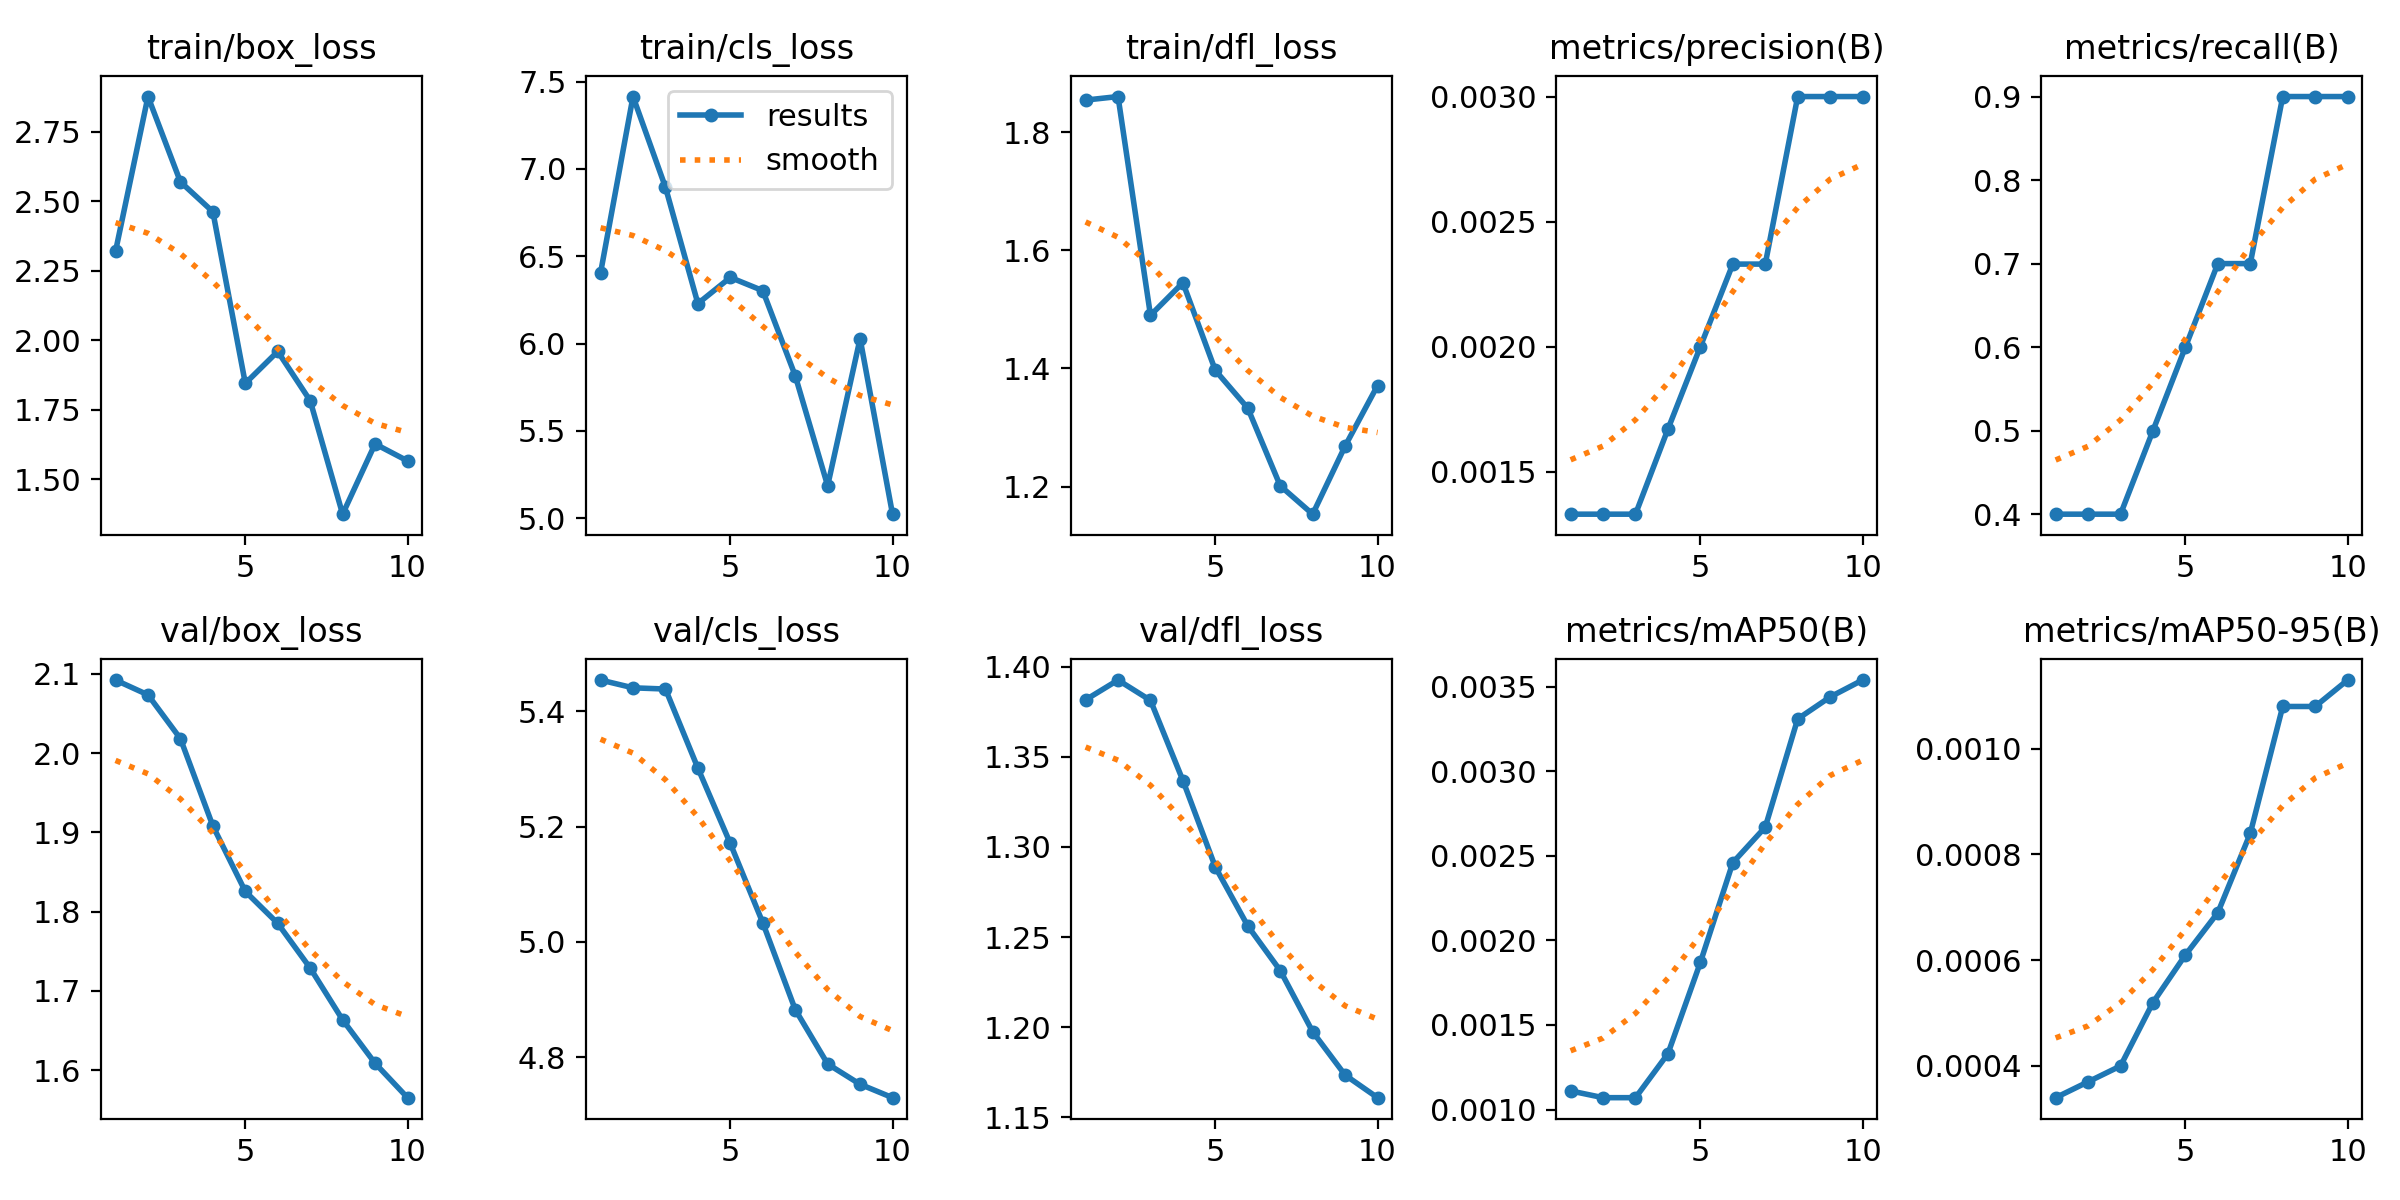

The data file committed next to this chart (first rows):
epoch, time, train/box_loss, train/cls_loss, train/dfl_loss, metrics/precision(B), metrics/recall(B), metrics/mAP50(B), metrics/mAP50-95(B), val/box_loss, val/cls_loss, val/dfl_loss, lr/pg0, lr/pg1, lr/pg2
1, 5, 2.32, 6.405, 1.855, 0.00133, 0.4, 0.00111, 0.00034, 2.092, 5.455, 1.382, 0, 0, 0
2, 9.087, 2.877, 7.415, 1.861, 0.00133, 0.4, 0.00107, 0.00037, 2.073, 5.441, 1.393, 1.802e-05, 1.802e-05, 1.802e-05
3, 12.27, 2.57, 6.896, 1.49, 0.00133, 0.4, 0.00107, 0.0004, 2.018, 5.439, 1.381, 3.208e-05, 3.208e-05, 3.208e-05
4, 15.43, 2.462, 6.229, 1.545, 0.00167, 0.5, 0.00133, 0.00052, 1.908, 5.302, 1.337, 4.218e-05, 4.218e-05, 4.218e-05
5, 18.53, 1.845, 6.379, 1.397, 0.002, 0.6, 0.00187, 0.00061, 1.825, 5.171, 1.289, 4.832e-05, 4.832e-05, 4.832e-05
6, 21.82, 1.959, 6.303, 1.333, 0.00233, 0.7, 0.00246, 0.00069, 1.785, 5.033, 1.256, 5.05e-05, 5.05e-05, 5.05e-05
7, 24.93, 1.782, 5.816, 1.201, 0.00233, 0.7, 0.00267, 0.00084, 1.729, 4.883, 1.231, 4.872e-05, 4.872e-05, 4.872e-05
8, 27.97, 1.374, 5.186, 1.153, 0.003, 0.9, 0.00331, 0.00108, 1.663, 4.788, 1.197, 4.298e-05, 4.298e-05, 4.298e-05
9, 31.06, 1.627, 6.029, 1.269, 0.003, 0.9, 0.00344, 0.00108, 1.609, 4.753, 1.173, 3.328e-05, 3.328e-05, 3.328e-05
10, 34.2, 1.566, 5.023, 1.371, 0.003, 0.9, 0.00354, 0.00113, 1.565, 4.73, 1.161, 1.962e-05, 1.962e-05, 1.962e-05
